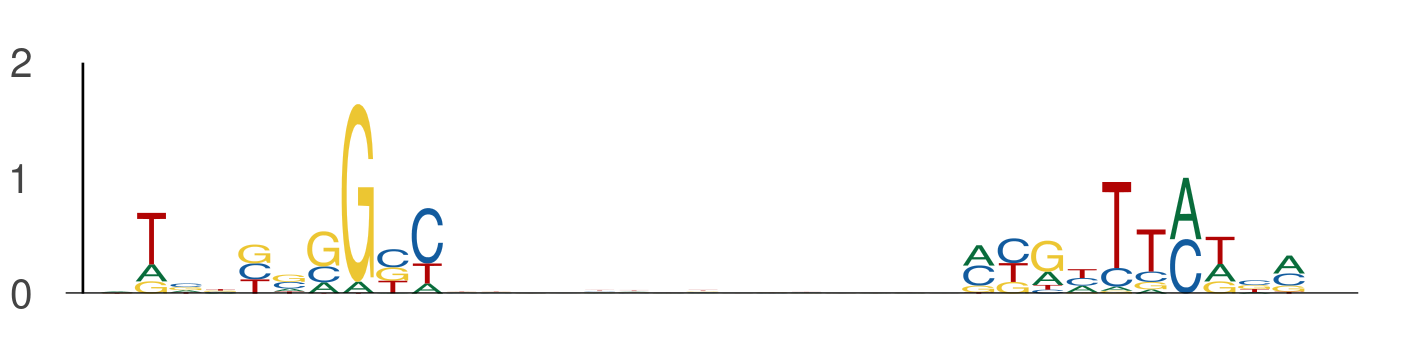

The file beside this chart, header and first rows:
seq_index, start_position, end_position, is_reversed_complement
9265, 90, 100, 0
9265, 115, 125, 0
7291, 65, 75, 0
7291, 90, 100, 0
7875, 47, 57, 0
7875, 72, 82, 0
3916, 107, 117, 0
3916, 132, 142, 0
8279, 51, 61, 0
8279, 76, 86, 0
8279, 6, 16, 0
8279, 31, 41, 0
1756, 79, 89, 0
1756, 104, 114, 0
7232, 25, 35, 0
7232, 50, 60, 0
4183, 76, 86, 0
4183, 101, 111, 0
1342, 110, 120, 0
1342, 135, 145, 0
1631, 55, 65, 0
1631, 80, 90, 0
6326, 94, 104, 0
6326, 119, 129, 0
10475, 25, 35, 0
10475, 50, 60, 0
5638, 69, 79, 0
5638, 94, 104, 0
12978, 23, 33, 0
12978, 48, 58, 0
13458, 91, 101, 0
13458, 116, 126, 0
527, 116, 126, 0
527, 141, 151, 0
13466, 16, 26, 0
13466, 41, 51, 0
197, 111, 121, 0
197, 136, 146, 0
197, 33, 43, 0
197, 58, 68, 0
4905, 84, 94, 0
4905, 109, 119, 0
1207, 12, 22, 0
1207, 37, 47, 0
11640, 106, 116, 0
11640, 131, 141, 0
11692, 120, 130, 0
11692, 145, 155, 0
12317, 15, 25, 0
12317, 40, 50, 0
540, 71, 81, 0
540, 96, 106, 0
1775, 108, 118, 0
1775, 133, 143, 0
634, 85, 95, 0
634, 110, 120, 0
8652, 92, 102, 0
8652, 117, 127, 0
5022, 70, 80, 0
5022, 95, 105, 0
... 480 more rows
